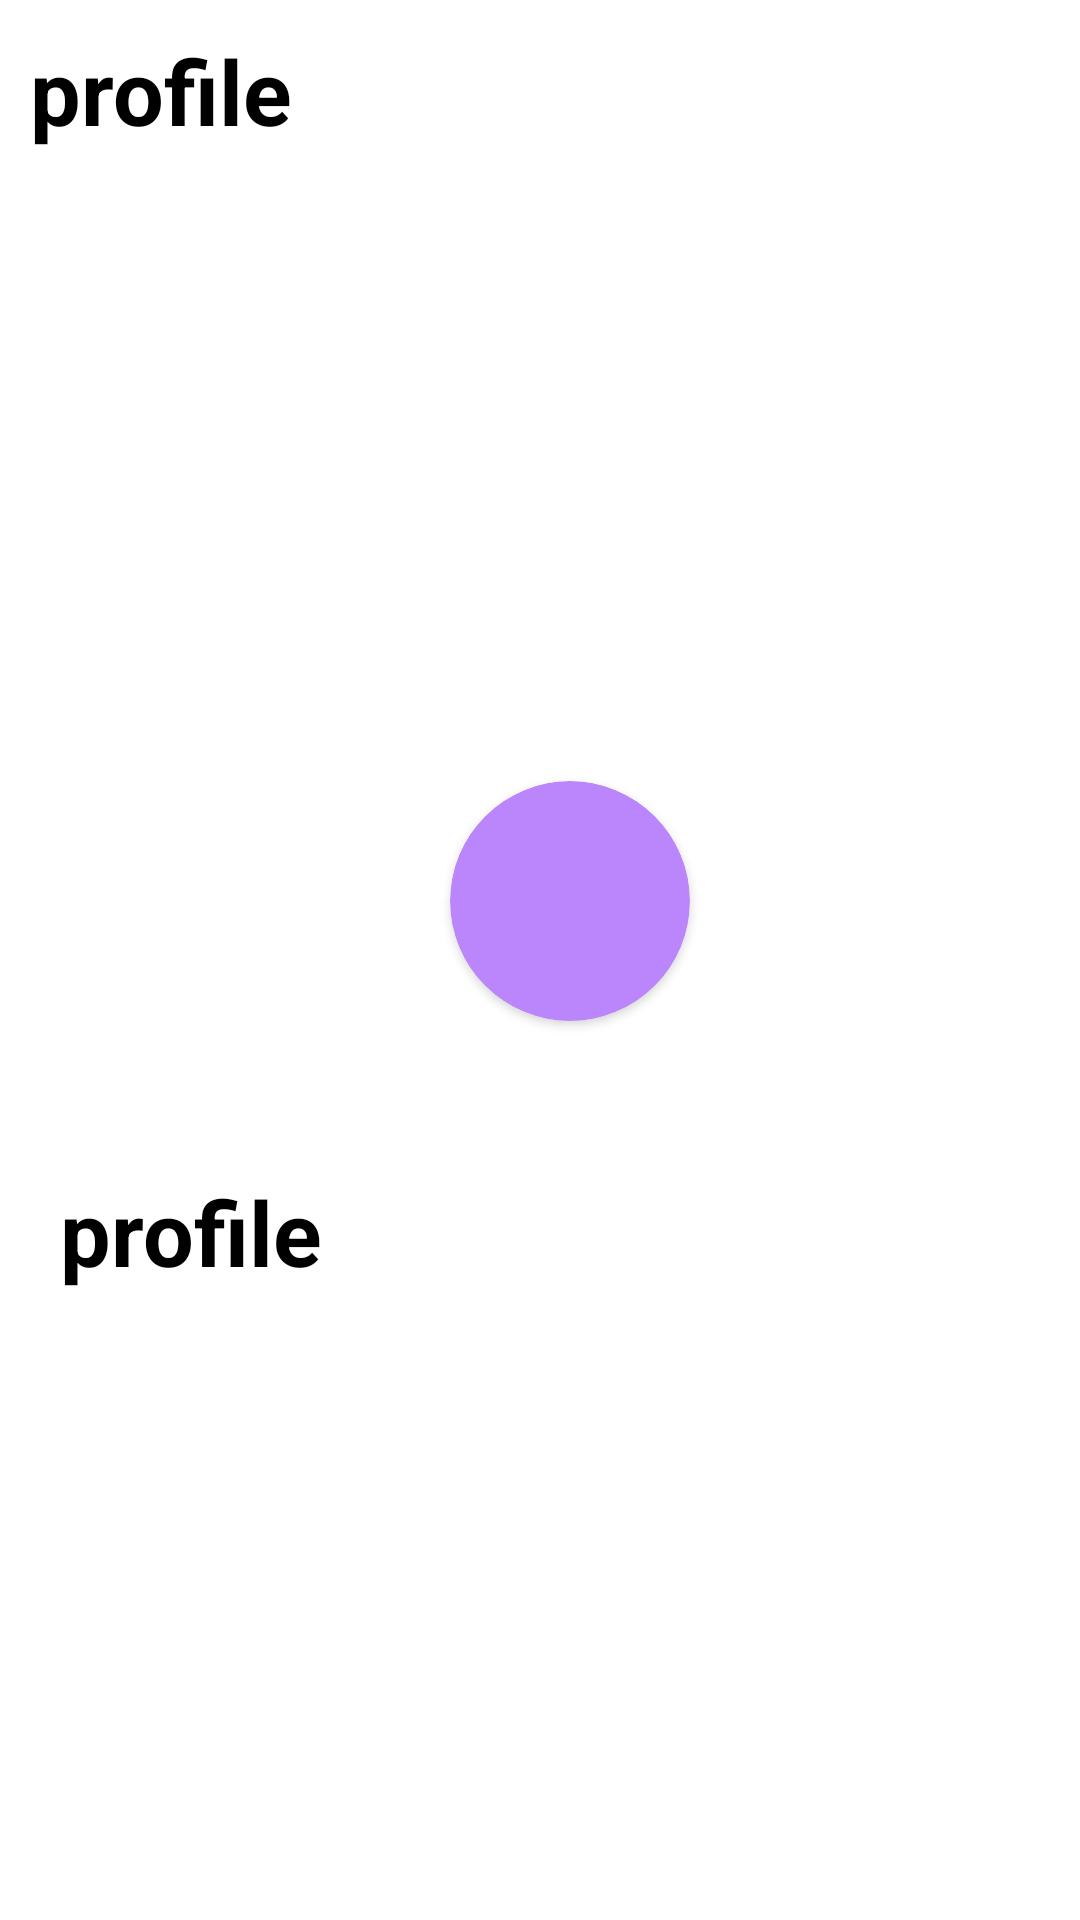

Here is an Android app screen rendered from its layout file. Give the layout XML and the strings, colors and styles it references.
<!-- AndroidManifest.xml: application theme Theme.SwipeGesture -->
<!-- res/layout/activity_main.xml -->
<?xml version="1.0" encoding="utf-8"?>
<LinearLayout xmlns:android="http://schemas.android.com/apk/res/android"
    xmlns:app="http://schemas.android.com/apk/res-auto"
    xmlns:tools="http://schemas.android.com/tools"
    android:layout_width="match_parent"
    android:layout_height="match_parent"
    android:orientation="vertical"
    tools:context=".MainActivity">

    <TextView
        android:layout_width="wrap_content"
        android:layout_height="wrap_content"
        android:text="profile"
        android:textColor="@color/black"
        android:textSize="30sp"
        android:textStyle="bold"
        android:layout_margin="10dp"
        app:layout_constraintBottom_toBottomOf="parent"
        app:layout_constraintLeft_toLeftOf="parent"
        app:layout_constraintRight_toRightOf="parent"
        app:layout_constraintTop_toTopOf="parent" />

    <androidx.cardview.widget.CardView
        android:layout_width="80dp"
        android:layout_height="80dp"
        android:text="profile"
        android:textColor="@color/black"
        android:textSize="30sp"
        android:textStyle="bold"
        android:layout_marginTop="200dp"
        app:cardCornerRadius="40dp"
        app:cardBackgroundColor="@color/purple_200"
        android:layout_marginLeft="150dp"

        app:layout_constraintBottom_toBottomOf="parent"
        app:layout_constraintLeft_toLeftOf="parent"
        app:layout_constraintRight_toRightOf="parent"
        app:layout_constraintTop_toTopOf="parent" />


    <TextView
        android:layout_width="wrap_content"
        android:layout_height="wrap_content"
        android:text="profile"
        android:textColor="@color/black"
        android:textSize="30sp"
        android:textStyle="bold"
        android:layout_marginTop="50dp"
        android:layout_marginLeft="20dp"
        app:layout_constraintBottom_toBottomOf="parent"
        app:layout_constraintLeft_toLeftOf="parent"
        app:layout_constraintRight_toRightOf="parent"
        app:layout_constraintTop_toTopOf="parent" />

</LinearLayout>
<!-- resources referenced by this layout -->
<resources>
  <style name="Theme.SwipeGesture" parent="Theme.MaterialComponents.DayNight.NoActionBar">
          
          <item name="colorPrimary">@color/purple_500</item>
          <item name="colorPrimaryVariant">@color/purple_700</item>
          <item name="colorOnPrimary">@color/white</item>
          
          <item name="colorSecondary">@color/teal_200</item>
          <item name="colorSecondaryVariant">@color/teal_700</item>
          <item name="colorOnSecondary">@color/black</item>
          
          <item name="android:statusBarColor" tools:targetApi="l">?attr/colorPrimaryVariant</item>
          
      </style>
  <!-- not gathered from this repository: default colours our renderer supplied (Android Studio template values) -->
  <color name="purple_200">#FFBB86FC</color>
  <color name="purple_500">#FF6200EE</color>
  <color name="purple_700">#FF3700B3</color>
  <color name="teal_200">#FF03DAC5</color>
  <color name="teal_700">#FF018786</color>
  <color name="black">#FF000000</color>
  <color name="white">#FFFFFFFF</color>
</resources>
